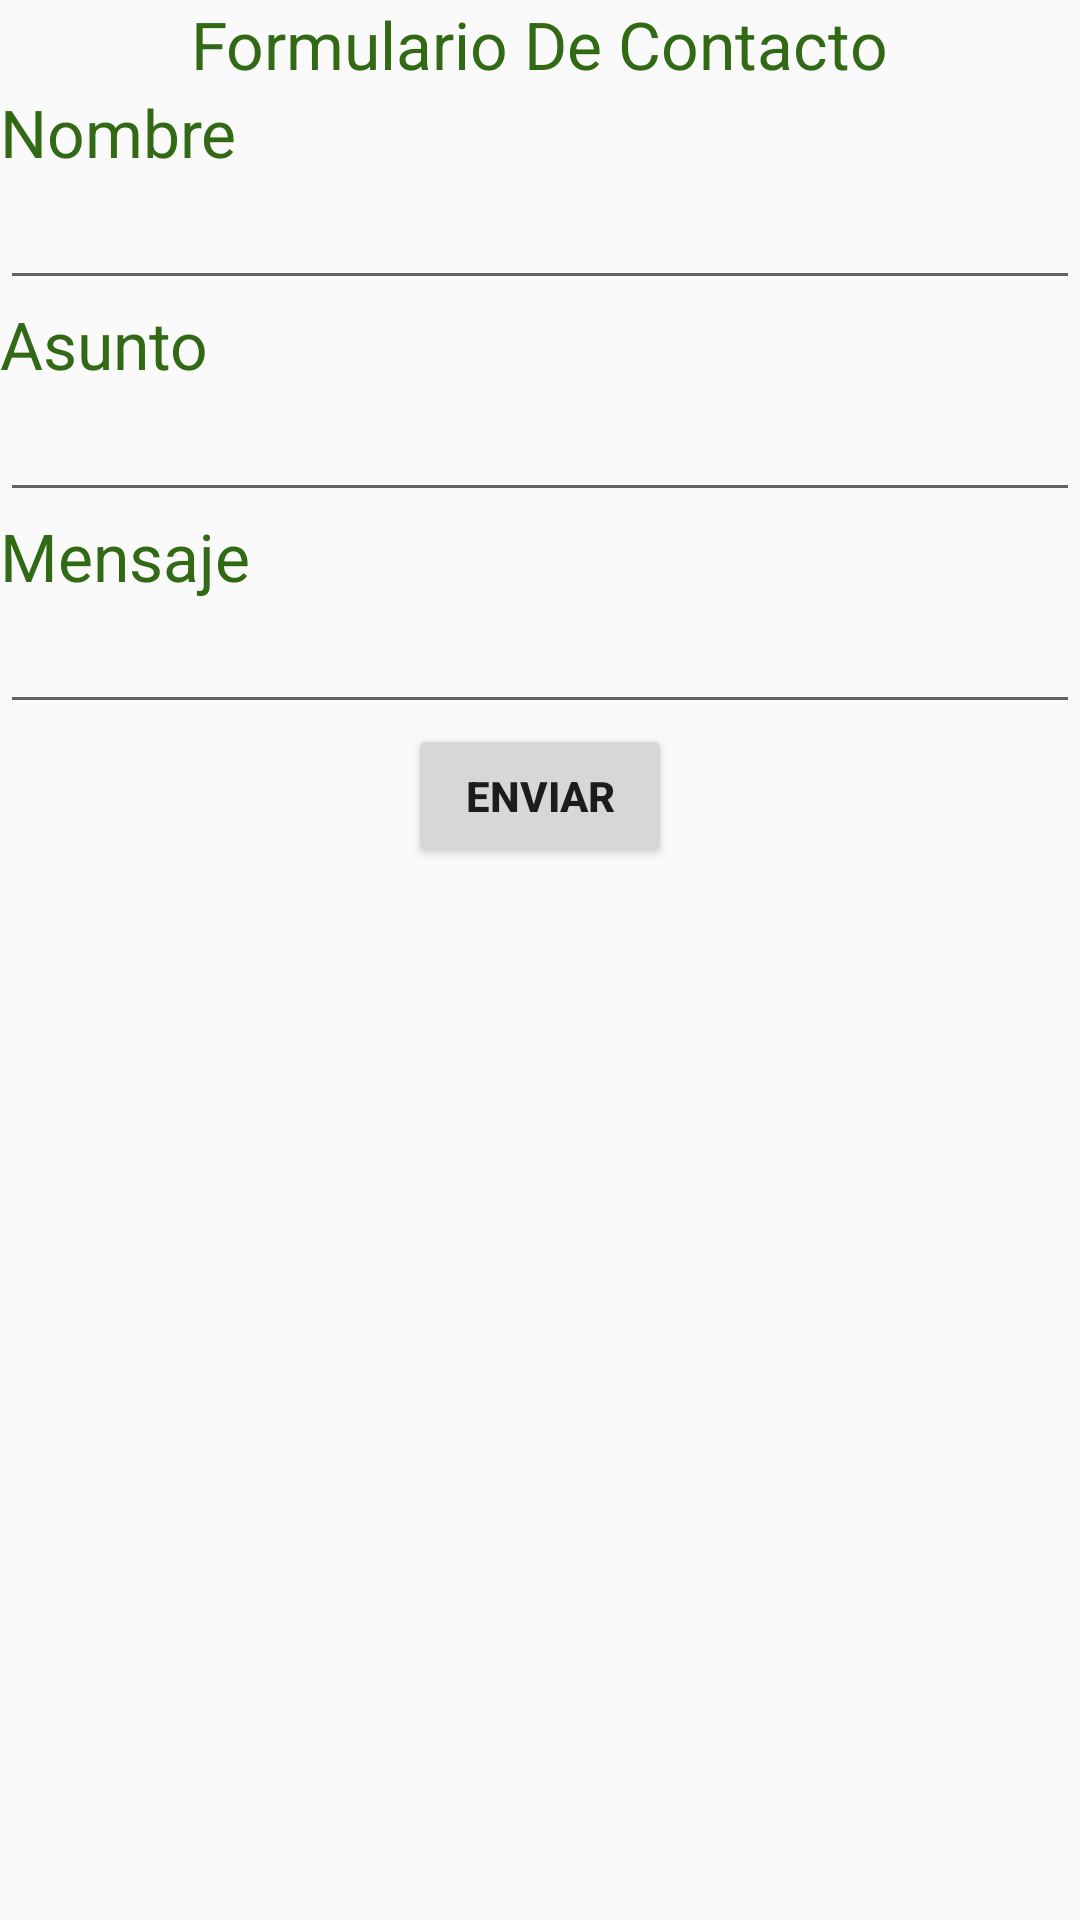

Android layout source for this screen:
<!-- AndroidManifest.xml: application theme AppTheme -->
<!-- res/layout/contact_layout.xml -->
<?xml version="1.0" encoding="utf-8"?>
<LinearLayout
    android:orientation="vertical"
    android:layout_width="match_parent"
    android:layout_height="match_parent"
    android:weightSum="1"
    android:layout_alignParentTop="true"
    android:layout_alignParentStart="true"
    xmlns:android="http://schemas.android.com/apk/res/android">


        <TextView
            android:layout_width="wrap_content"
            android:layout_height="wrap_content"
            android:textAppearance="?android:attr/textAppearanceLarge"
            android:text="Formulario De Contacto"
            android:id="@+id/textView3"
            android:textColor="#326915"
            android:layout_gravity="center_horizontal" />

        <TextView
            android:layout_width="118dp"
            android:layout_height="wrap_content"
            android:textAppearance="?android:attr/textAppearanceLarge"
            android:text="Nombre"
            android:textColor="#326915" />

        <EditText
            android:layout_width="match_parent"
            android:layout_height="wrap_content"
            android:id="@+id/name_edit" />

        <TextView
            android:layout_width="wrap_content"
            android:layout_height="wrap_content"
            android:textAppearance="?android:attr/textAppearanceLarge"
            android:text="Asunto"
            android:id="@+id/textView6"
            android:textColor="#326915" />

        <EditText
            android:layout_width="match_parent"
            android:layout_height="wrap_content"
            android:id="@+id/subject_edit" />

        <TextView
            android:layout_width="wrap_content"
            android:layout_height="wrap_content"
            android:textAppearance="?android:attr/textAppearanceLarge"
            android:text="Mensaje"
            android:textColor="#326915" />


        <EditText
            android:layout_width="match_parent"
            android:layout_height="wrap_content"
            android:id="@+id/message_edit" />


    
            
            
            
            
            
            

        <Button android:id="@+id/send_button"
            android:layout_height="wrap_content"
            android:layout_width="wrap_content"
                android:layout_gravity="center"
                android:text="Enviar"
                android:textStyle="bold" />

    </LinearLayout>
<!-- resources referenced by this layout -->
<resources>
  <style name="AppTheme" parent="Theme.AppCompat.Light.NoActionBar">
          
          <item name="colorPrimary">@color/colorPrimary</item>
          <item name="colorPrimaryDark">@color/colorPrimaryDark</item>
          <item name="colorAccent">@color/colorAccent</item>
      </style>
  <!-- not gathered from this repository: default colours our renderer supplied (Android Studio template values) -->
  <color name="colorPrimary">#FF6200EE</color>
  <color name="colorPrimaryDark">#FF3700B3</color>
  <color name="colorAccent">#FF03DAC5</color>
</resources>
